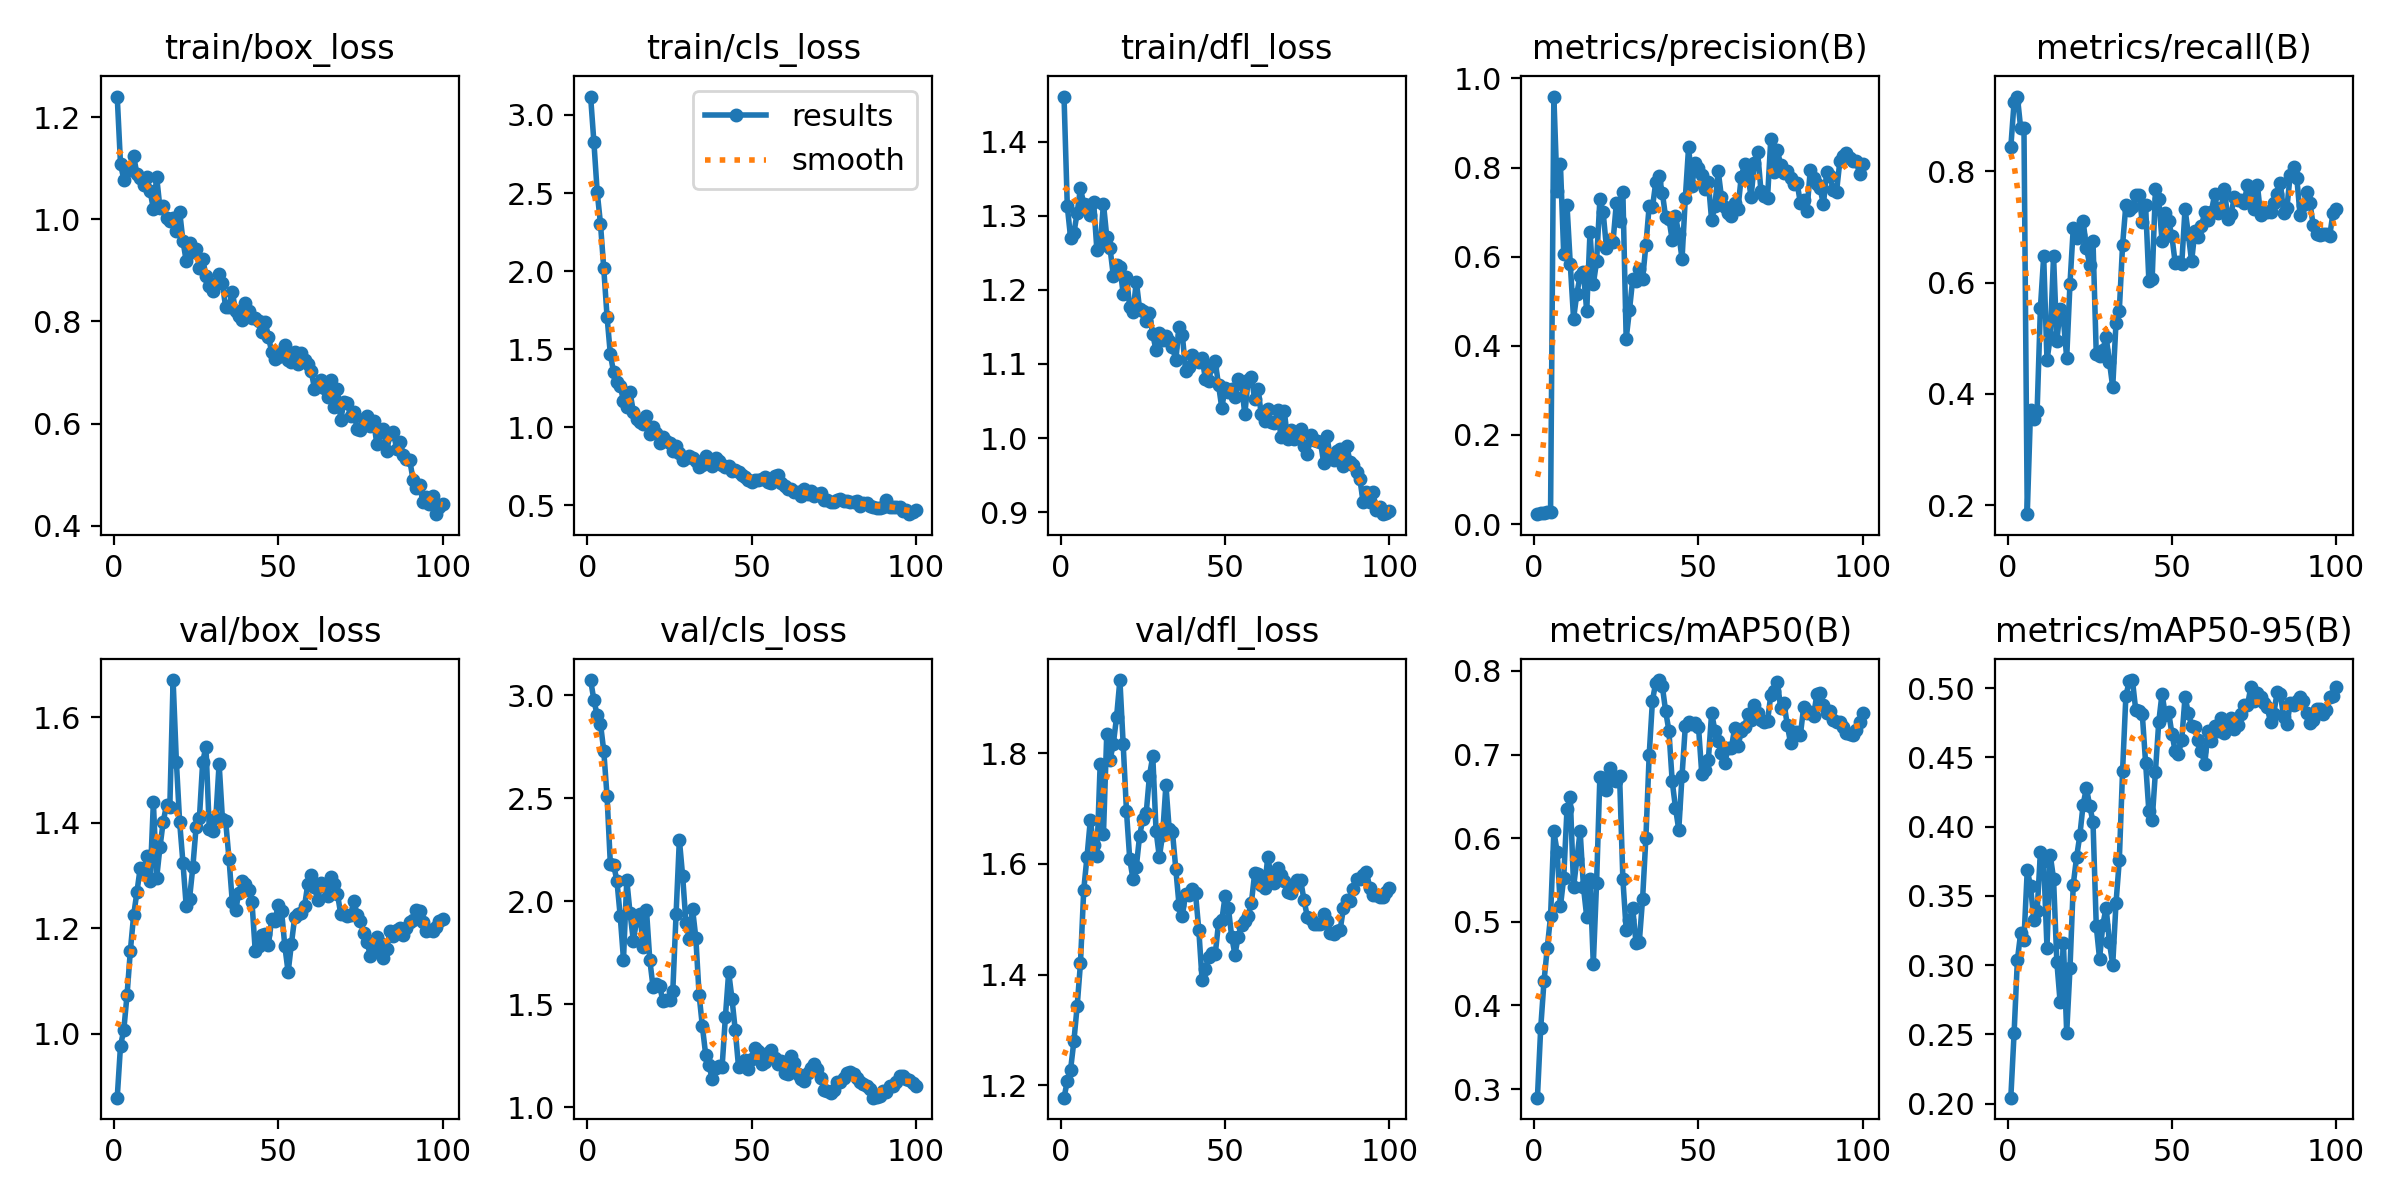

The file beside this chart, header and first rows:
epoch, time, train/box_loss, train/cls_loss, train/dfl_loss, metrics/precision(B), metrics/recall(B), metrics/mAP50(B), metrics/mAP50-95(B), val/box_loss, val/cls_loss, val/dfl_loss, lr/pg0, lr/pg1, lr/pg2
1, 41.59, 1.24, 3.118, 1.461, 0.02236, 0.843, 0.2896, 0.2044, 0.8789, 3.075, 1.178, 8.574e-05, 8.574e-05, 8.574e-05
2, 81.09, 1.109, 2.826, 1.313, 0.02415, 0.9248, 0.3727, 0.2512, 0.977, 2.977, 1.208, 0.0001839, 0.0001839, 0.0001839
3, 120.1, 1.078, 2.507, 1.27, 0.02599, 0.9341, 0.4288, 0.3039, 1.007, 2.903, 1.228, 0.0002801, 0.0002801, 0.0002801
4, 162.9, 1.097, 2.303, 1.277, 0.02674, 0.8772, 0.4688, 0.3232, 1.074, 2.862, 1.28, 0.0003744, 0.0003744, 0.0003744
5, 206.3, 1.096, 2.017, 1.304, 0.02644, 0.8772, 0.5064, 0.3184, 1.157, 2.731, 1.343, 0.0004666, 0.0004666, 0.0004666
6, 245, 1.123, 1.709, 1.337, 0.9592, 0.1838, 0.608, 0.3686, 1.225, 2.509, 1.42, 0.0005569, 0.0005569, 0.0005569
7, 294.4, 1.089, 1.467, 1.316, 0.7479, 0.3712, 0.5839, 0.357, 1.269, 2.183, 1.553, 0.0006452, 0.0006452, 0.0006452
8, 327.4, 1.08, 1.352, 1.315, 0.8075, 0.3541, 0.5183, 0.3327, 1.314, 2.176, 1.613, 0.0007315, 0.0007315, 0.0007315
9, 364, 1.068, 1.289, 1.302, 0.6062, 0.3687, 0.5524, 0.3389, 1.305, 2.1, 1.679, 0.0008158, 0.0008158, 0.0008158
10, 397.4, 1.082, 1.267, 1.319, 0.7157, 0.5541, 0.6348, 0.3813, 1.337, 1.929, 1.634, 0.0008982, 0.0008982, 0.0008982
11, 430.8, 1.055, 1.169, 1.254, 0.5832, 0.6469, 0.649, 0.375, 1.289, 1.717, 1.614, 0.0009785, 0.0009785, 0.0009785
12, 463.3, 1.02, 1.13, 1.26, 0.4608, 0.4605, 0.5413, 0.3127, 1.438, 2.103, 1.781, 0.001057, 0.001057, 0.001057
13, 497.3, 1.083, 1.223, 1.316, 0.5171, 0.5015, 0.5749, 0.3794, 1.295, 1.943, 1.654, 0.001133, 0.001133, 0.001133
14, 530.7, 1.022, 1.099, 1.272, 0.5573, 0.6476, 0.6084, 0.3624, 1.353, 1.808, 1.835, 0.001208, 0.001208, 0.001208
15, 563.8, 1.027, 1.05, 1.256, 0.5659, 0.4952, 0.5418, 0.3025, 1.402, 1.91, 1.788, 0.001231, 0.001231, 0.001231
16, 597.9, 1.002, 1.033, 1.219, 0.4778, 0.5517, 0.5059, 0.2733, 1.433, 1.938, 1.817, 0.001217, 0.001217, 0.001217
17, 633, 0.9974, 1.018, 1.234, 0.6552, 0.5341, 0.5516, 0.3163, 1.429, 1.779, 1.866, 0.001203, 0.001203, 0.001203
18, 673.2, 1.003, 1.074, 1.231, 0.5377, 0.4645, 0.4493, 0.2512, 1.67, 1.955, 1.932, 0.001189, 0.001189, 0.001189
19, 709.1, 0.977, 0.956, 1.195, 0.5893, 0.5978, 0.5466, 0.2977, 1.515, 1.716, 1.816, 0.001174, 0.001174, 0.001174
20, 743.6, 1.015, 1.001, 1.218, 0.7283, 0.6985, 0.6731, 0.3582, 1.401, 1.582, 1.695, 0.00116, 0.00116, 0.00116
21, 777.5, 0.9575, 0.9628, 1.177, 0.6993, 0.6802, 0.6723, 0.3778, 1.324, 1.6, 1.608, 0.001146, 0.001146, 0.001146
22, 811.3, 0.9179, 0.9003, 1.171, 0.6201, 0.6846, 0.6582, 0.3937, 1.241, 1.59, 1.572, 0.001132, 0.001132, 0.001132
23, 848.8, 0.9533, 0.94, 1.211, 0.6364, 0.7099, 0.6838, 0.4159, 1.256, 1.513, 1.595, 0.001118, 0.001118, 0.001118
24, 883.4, 0.9361, 0.9137, 1.174, 0.6332, 0.6623, 0.6698, 0.4279, 1.315, 1.521, 1.651, 0.001104, 0.001104, 0.001104
25, 917.5, 0.9419, 0.8967, 1.171, 0.7194, 0.6315, 0.6687, 0.415, 1.392, 1.52, 1.682, 0.001089, 0.001089, 0.001089
26, 951.2, 0.9051, 0.8501, 1.158, 0.6806, 0.6744, 0.6739, 0.4033, 1.408, 1.563, 1.692, 0.001075, 0.001075, 0.001075
27, 984.8, 0.9226, 0.8783, 1.169, 0.744, 0.4709, 0.5508, 0.3281, 1.515, 1.938, 1.76, 0.001061, 0.001061, 0.001061
28, 1019, 0.8895, 0.8327, 1.14, 0.4162, 0.4685, 0.4906, 0.3045, 1.544, 2.299, 1.795, 0.001047, 0.001047, 0.001047
29, 1054, 0.8697, 0.7877, 1.119, 0.4797, 0.4794, 0.5025, 0.3293, 1.389, 2.121, 1.66, 0.001033, 0.001033, 0.001033
30, 1088, 0.8604, 0.801, 1.141, 0.5501, 0.502, 0.5159, 0.3415, 1.384, 1.897, 1.612, 0.001019, 0.001019, 0.001019
31, 1123, 0.8748, 0.8126, 1.132, 0.5453, 0.4577, 0.4746, 0.3164, 1.409, 1.815, 1.653, 0.001005, 0.001005, 0.001005
32, 1160, 0.8934, 0.7997, 1.137, 0.5726, 0.412, 0.4762, 0.3003, 1.512, 1.964, 1.742, 0.0009904, 0.0009904, 0.0009904
33, 1195, 0.8743, 0.7819, 1.131, 0.5492, 0.5276, 0.5277, 0.3448, 1.408, 1.824, 1.662, 0.0009763, 0.0009763, 0.0009763
34, 1230, 0.8273, 0.7463, 1.123, 0.6262, 0.5493, 0.6004, 0.3756, 1.402, 1.546, 1.657, 0.0009621, 0.0009621, 0.0009621
35, 1267, 0.8281, 0.7609, 1.105, 0.7135, 0.6676, 0.6995, 0.4401, 1.332, 1.392, 1.591, 0.000948, 0.000948, 0.000948
36, 1302, 0.8578, 0.8165, 1.15, 0.7106, 0.7392, 0.7645, 0.4941, 1.25, 1.255, 1.525, 0.0009339, 0.0009339, 0.0009339
37, 1336, 0.8209, 0.7794, 1.139, 0.7669, 0.7301, 0.7862, 0.5048, 1.235, 1.205, 1.506, 0.0009197, 0.0009197, 0.0009197
38, 1370, 0.8114, 0.7522, 1.09, 0.7802, 0.7364, 0.7891, 0.5058, 1.267, 1.135, 1.546, 0.0009056, 0.0009056, 0.0009056
39, 1404, 0.8032, 0.8003, 1.095, 0.7438, 0.7573, 0.7818, 0.4841, 1.289, 1.191, 1.543, 0.0008914, 0.0008914, 0.0008914
40, 1438, 0.8356, 0.7824, 1.112, 0.6887, 0.7575, 0.752, 0.4833, 1.285, 1.198, 1.555, 0.0008773, 0.0008773, 0.0008773
41, 1473, 0.82, 0.756, 1.107, 0.6852, 0.7087, 0.7287, 0.4809, 1.272, 1.195, 1.547, 0.0008631, 0.0008631, 0.0008631
42, 1508, 0.8075, 0.7425, 1.102, 0.6377, 0.7389, 0.6682, 0.4462, 1.249, 1.438, 1.481, 0.000849, 0.000849, 0.000849
43, 1542, 0.8073, 0.7532, 1.108, 0.6906, 0.6029, 0.6365, 0.4111, 1.156, 1.655, 1.39, 0.0008348, 0.0008348, 0.0008348
44, 1577, 0.8002, 0.7225, 1.08, 0.651, 0.6064, 0.6099, 0.4047, 1.166, 1.527, 1.41, 0.0008207, 0.0008207, 0.0008207
45, 1610, 0.7783, 0.7238, 1.077, 0.5947, 0.7689, 0.6749, 0.4397, 1.187, 1.374, 1.431, 0.0008065, 0.0008065, 0.0008065
46, 1648, 0.7996, 0.7112, 1.098, 0.732, 0.7506, 0.7342, 0.4753, 1.19, 1.195, 1.439, 0.0007924, 0.0007924, 0.0007924
47, 1683, 0.7698, 0.6921, 1.103, 0.8469, 0.6747, 0.7393, 0.496, 1.169, 1.204, 1.436, 0.0007782, 0.0007782, 0.0007782
48, 1717, 0.74, 0.6833, 1.072, 0.7584, 0.7253, 0.7368, 0.4804, 1.217, 1.229, 1.493, 0.0007641, 0.0007641, 0.0007641
49, 1753, 0.7258, 0.6615, 1.041, 0.8095, 0.7107, 0.7371, 0.4828, 1.214, 1.187, 1.498, 0.0007499, 0.0007499, 0.0007499
50, 1789, 0.731, 0.6511, 1.068, 0.7987, 0.6831, 0.7334, 0.4672, 1.245, 1.234, 1.542, 0.0007358, 0.0007358, 0.0007358
51, 1824, 0.741, 0.6647, 1.063, 0.7835, 0.6355, 0.677, 0.4544, 1.232, 1.285, 1.521, 0.0007216, 0.0007216, 0.0007216
52, 1858, 0.7542, 0.6608, 1.066, 0.7519, 0.6366, 0.6815, 0.4524, 1.166, 1.274, 1.469, 0.0007075, 0.0007075, 0.0007075
53, 1892, 0.7241, 0.6667, 1.055, 0.7674, 0.6335, 0.6935, 0.4626, 1.117, 1.21, 1.436, 0.0006934, 0.0006934, 0.0006934
54, 1925, 0.7203, 0.6834, 1.08, 0.6815, 0.7323, 0.7499, 0.4935, 1.171, 1.217, 1.469, 0.0006792, 0.0006792, 0.0006792
55, 1959, 0.7407, 0.6463, 1.072, 0.7142, 0.6867, 0.7284, 0.4821, 1.221, 1.263, 1.49, 0.0006651, 0.0006651, 0.0006651
56, 1993, 0.7162, 0.6432, 1.032, 0.7921, 0.6379, 0.7161, 0.4729, 1.226, 1.276, 1.497, 0.0006509, 0.0006509, 0.0006509
57, 2027, 0.7376, 0.6845, 1.078, 0.7328, 0.6924, 0.7024, 0.4715, 1.229, 1.237, 1.506, 0.0006368, 0.0006368, 0.0006368
58, 2060, 0.7237, 0.6945, 1.083, 0.7106, 0.6815, 0.6897, 0.4623, 1.242, 1.21, 1.53, 0.0006226, 0.0006226, 0.0006226
59, 2098, 0.717, 0.6447, 1.052, 0.6978, 0.7017, 0.7078, 0.4546, 1.285, 1.222, 1.583, 0.0006085, 0.0006085, 0.0006085
60, 2132, 0.7032, 0.624, 1.066, 0.6903, 0.7259, 0.7081, 0.4451, 1.3, 1.167, 1.581, 0.0005943, 0.0005943, 0.0005943
... 40 more rows
